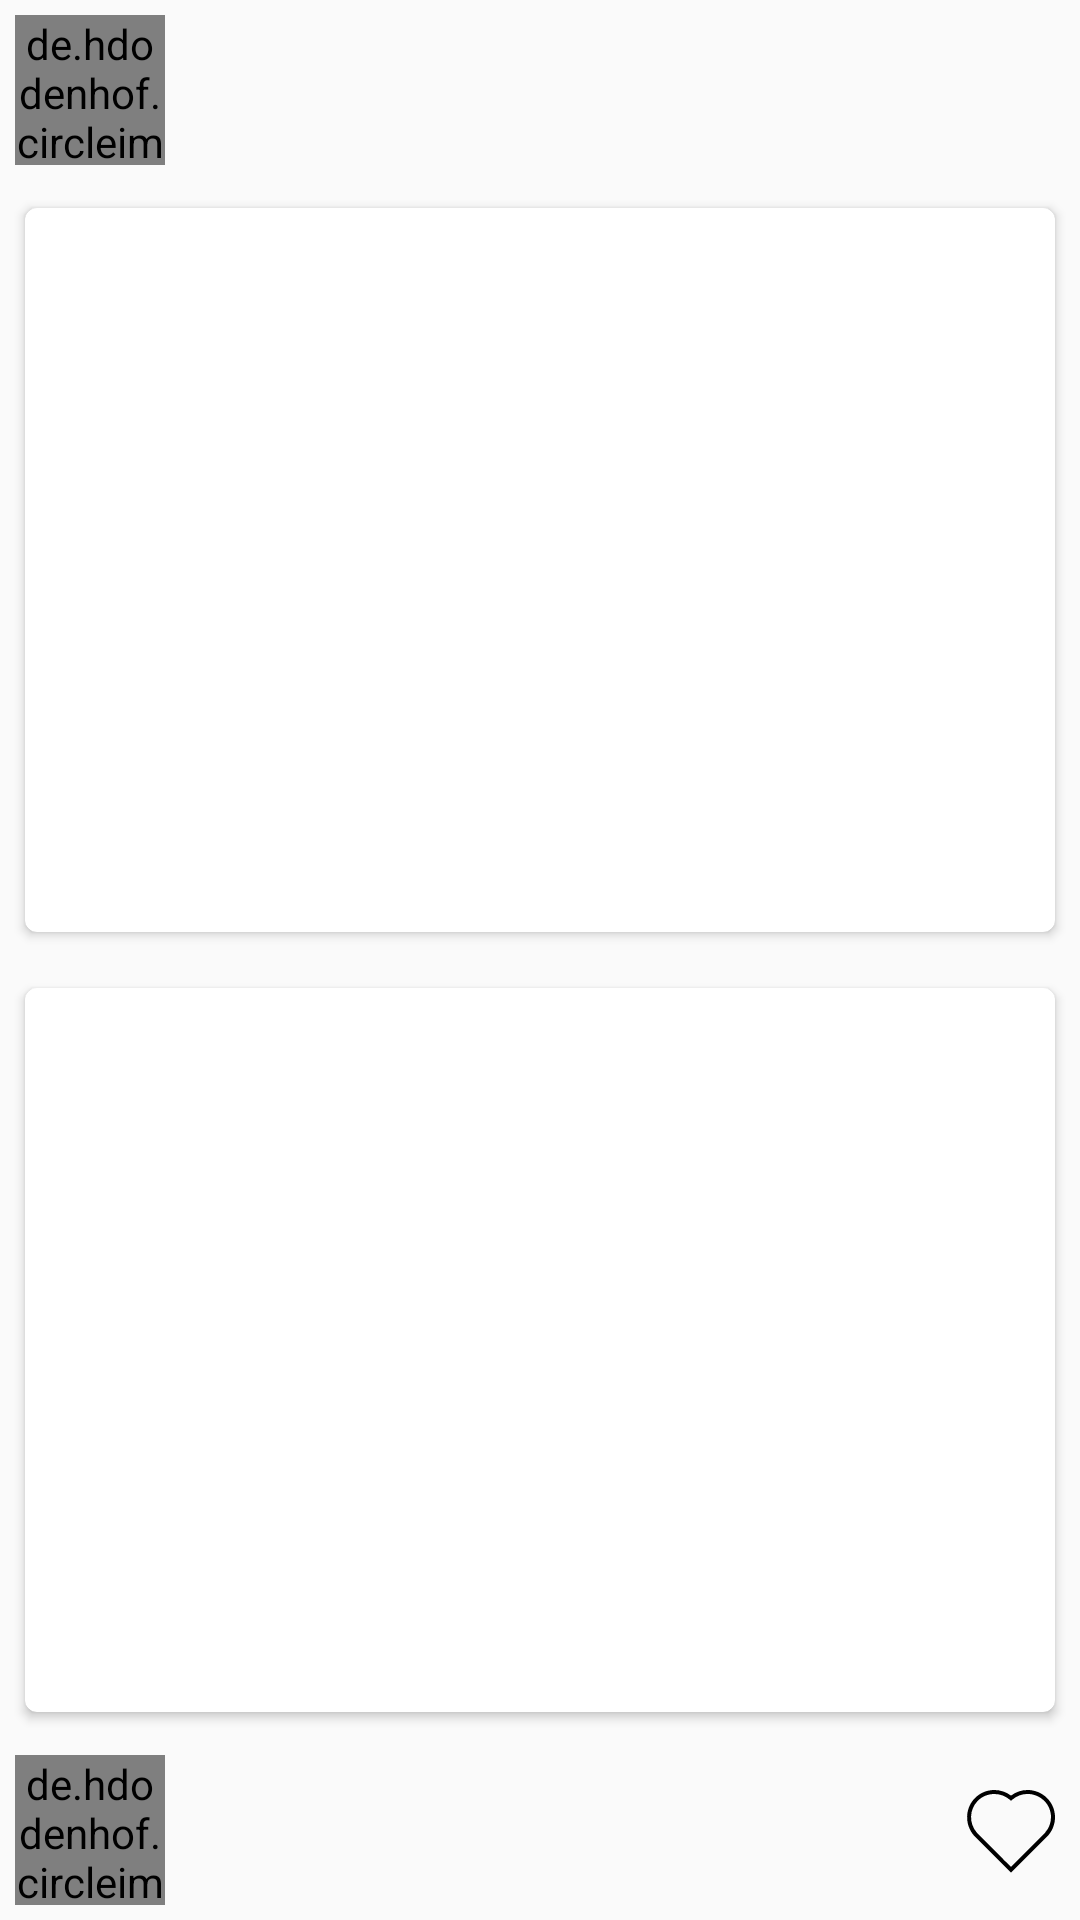

Write the Android layout XML for this screen, with the resource values it uses.
<!-- AndroidManifest.xml: application theme AppTheme -->
<!-- res/layout/question_answer_layout.xml -->
<?xml version="1.0" encoding="utf-8"?>
<layout>
    <LinearLayout xmlns:android="http://schemas.android.com/apk/res/android"
        xmlns:app="http://schemas.android.com/apk/res-auto"
        xmlns:tools="http://schemas.android.com/tools"
        android:layout_width="match_parent"
        android:layout_height="match_parent"
        android:orientation="vertical">

        <RelativeLayout
            android:layout_width="wrap_content"
            android:layout_height="wrap_content"
            android:layout_gravity="start">

            <de.hdodenhof.circleimageview.CircleImageView
                android:id="@+id/questionUserAvatar"
                android:layout_width="@dimen/dimen50dp"
                android:layout_height="@dimen/dimen50dp"
                android:layout_margin="@dimen/dimen5dp"
                android:src="@drawable/ic_profile"
                app:cardCornerRadius="@dimen/dimen4dp"
                app:cardElevation="@dimen/dimen4dp"
                app:civ_border_color="@color/orange"
                app:civ_border_width="@dimen/dimen1dp" />

            <TextView
                android:id="@+id/questionUsername"
                android:layout_width="wrap_content"
                android:layout_height="wrap_content"
                android:layout_centerVertical="true"
                android:layout_toEndOf="@id/questionUserAvatar"
                android:shadowColor="@color/darkBlue"
                android:textColor="@color/darkBlue"
                android:textSize="@dimen/dimen18sp"
                android:textStyle="bold"
                tools:text="AmrDeveloper" />
        </RelativeLayout>

        <androidx.cardview.widget.CardView
            android:layout_width="match_parent"
            android:layout_height="wrap_content"
            android:layout_margin="@dimen/dimen5dp"
            android:layout_weight="1"
            app:cardCornerRadius="@dimen/dimen4dp"
            app:cardElevation="@dimen/dimen2dp"
            app:cardUseCompatPadding="true">

            <TextView
                android:id="@+id/questionText"
                android:layout_width="match_parent"
                android:layout_height="wrap_content"
                android:layout_margin="@dimen/dimen5dp"
                android:gravity="start"
                android:maxLength="300"
                android:textColor="@color/darkBlue"
                tools:text="How are you bro ?" />

        </androidx.cardview.widget.CardView>

        <androidx.cardview.widget.CardView
            android:layout_width="match_parent"
            android:layout_height="wrap_content"
            android:layout_margin="@dimen/dimen5dp"
            android:layout_weight="1"
            app:cardCornerRadius="@dimen/dimen4dp"
            app:cardElevation="@dimen/dimen2dp"
            app:cardUseCompatPadding="true">

            <TextView
                android:id="@+id/answerText"
                android:layout_width="match_parent"
                android:layout_height="wrap_content"
                android:layout_margin="@dimen/dimen5dp"
                android:gravity="start"
                android:maxLength="300"
                android:textColor="@color/darkBlue"
                tools:text="How are you bro ?" />
        </androidx.cardview.widget.CardView>

        <RelativeLayout
            android:layout_width="wrap_content"
            android:layout_height="wrap_content"
            android:layout_gravity="start">

            <de.hdodenhof.circleimageview.CircleImageView
                android:id="@+id/answerUserAvatar"
                android:layout_width="@dimen/dimen50dp"
                android:layout_height="@dimen/dimen50dp"
                android:layout_margin="@dimen/dimen5dp"
                android:src="@drawable/ic_profile"
                app:cardCornerRadius="@dimen/dimen4dp"
                app:cardElevation="@dimen/dimen4dp"
                app:civ_border_color="@color/orange"
                app:civ_border_width="@dimen/dimen1dp" />

            <TextView
                android:id="@+id/answerUsername"
                android:layout_width="wrap_content"
                android:layout_height="wrap_content"
                android:layout_centerVertical="true"
                android:layout_toEndOf="@id/answerUserAvatar"
                android:shadowColor="@color/darkBlue"
                android:textColor="@color/darkBlue"
                android:textSize="@dimen/dimen18sp"
                android:textStyle="bold"
                tools:text="AmrDeveloper" />

            <TextView
                android:id="@+id/reactionsTxt"
                android:layout_width="wrap_content"
                android:layout_height="wrap_content"
                android:layout_alignParentEnd="true"
                android:layout_centerVertical="true"
                android:layout_margin="@dimen/dimen5dp"
                android:drawableStart="@drawable/ic_react"
                android:drawablePadding="@dimen/dimen2dp"
                android:gravity="center"
                android:textColor="@color/darkBlue"
                tools:text="10" />
        </RelativeLayout>
    </LinearLayout>
</layout>
<!-- resources referenced by this layout -->
<resources>
  <color name="darkBlue">#242a2f</color>
  <color name="orange">#ee4c22</color>
  <dimen name="dimen18sp">18sp</dimen>
  <dimen name="dimen1dp">1dp</dimen>
  <dimen name="dimen2dp">2dp</dimen>
  <dimen name="dimen4dp">4dp</dimen>
  <dimen name="dimen50dp">50dp</dimen>
  <dimen name="dimen5dp">5dp</dimen>
  <!-- drawable ic_react (drawable) -->
  <vector xmlns:android="http://schemas.android.com/apk/res/android"
      android:width="32dp"
      android:height="32dp"
      android:viewportWidth="48"
      android:viewportHeight="48">
      <path
          android:fillColor="#FF000000"
          android:pathData="M24,45.3l-0.7,-0.7c0,0 -17.7,-17.7 -17.9,-17.9C0.7,21.2 1,13 6,8c2.6,-2.6 6,-4 9.7,-4c3,0 5.9,1 8.3,2.8C29.4,2.7 37,3.1 42,8l0,0c2.6,2.6 4,6 4,9.6c0,3.4 -1.2,6.5 -3.3,9l0,0C42.3,27 40,29.3 24.7,44.6L24,45.3zM15.7,6c-3.2,0 -6.1,1.2 -8.3,3.4c-4.3,4.3 -4.5,11.3 -0.5,15.9C7,25.5 20.7,39.2 24,42.5c6.8,-6.8 16.4,-16.4 17.1,-17.2l0,-0.1c1.9,-2.1 2.9,-4.8 2.9,-7.6c0,-3.1 -1.2,-6 -3.4,-8.2c-4.4,-4.3 -11.3,-4.6 -15.9,-0.6L24,9.4l-0.7,-0.6C21.2,7 18.5,6 15.7,6z" />
  </vector>
  <style name="AppTheme" parent="Theme.AppCompat.Light.DarkActionBar">
          <item name="colorPrimary">@color/orange</item>
          <item name="colorPrimaryDark">@color/darkBlue</item>
          <item name="colorAccent">@color/green</item>
          <item name="cardViewStyle">@style/CardView</item>
      </style>
  <color name="green">#8aaf33</color>
</resources>
